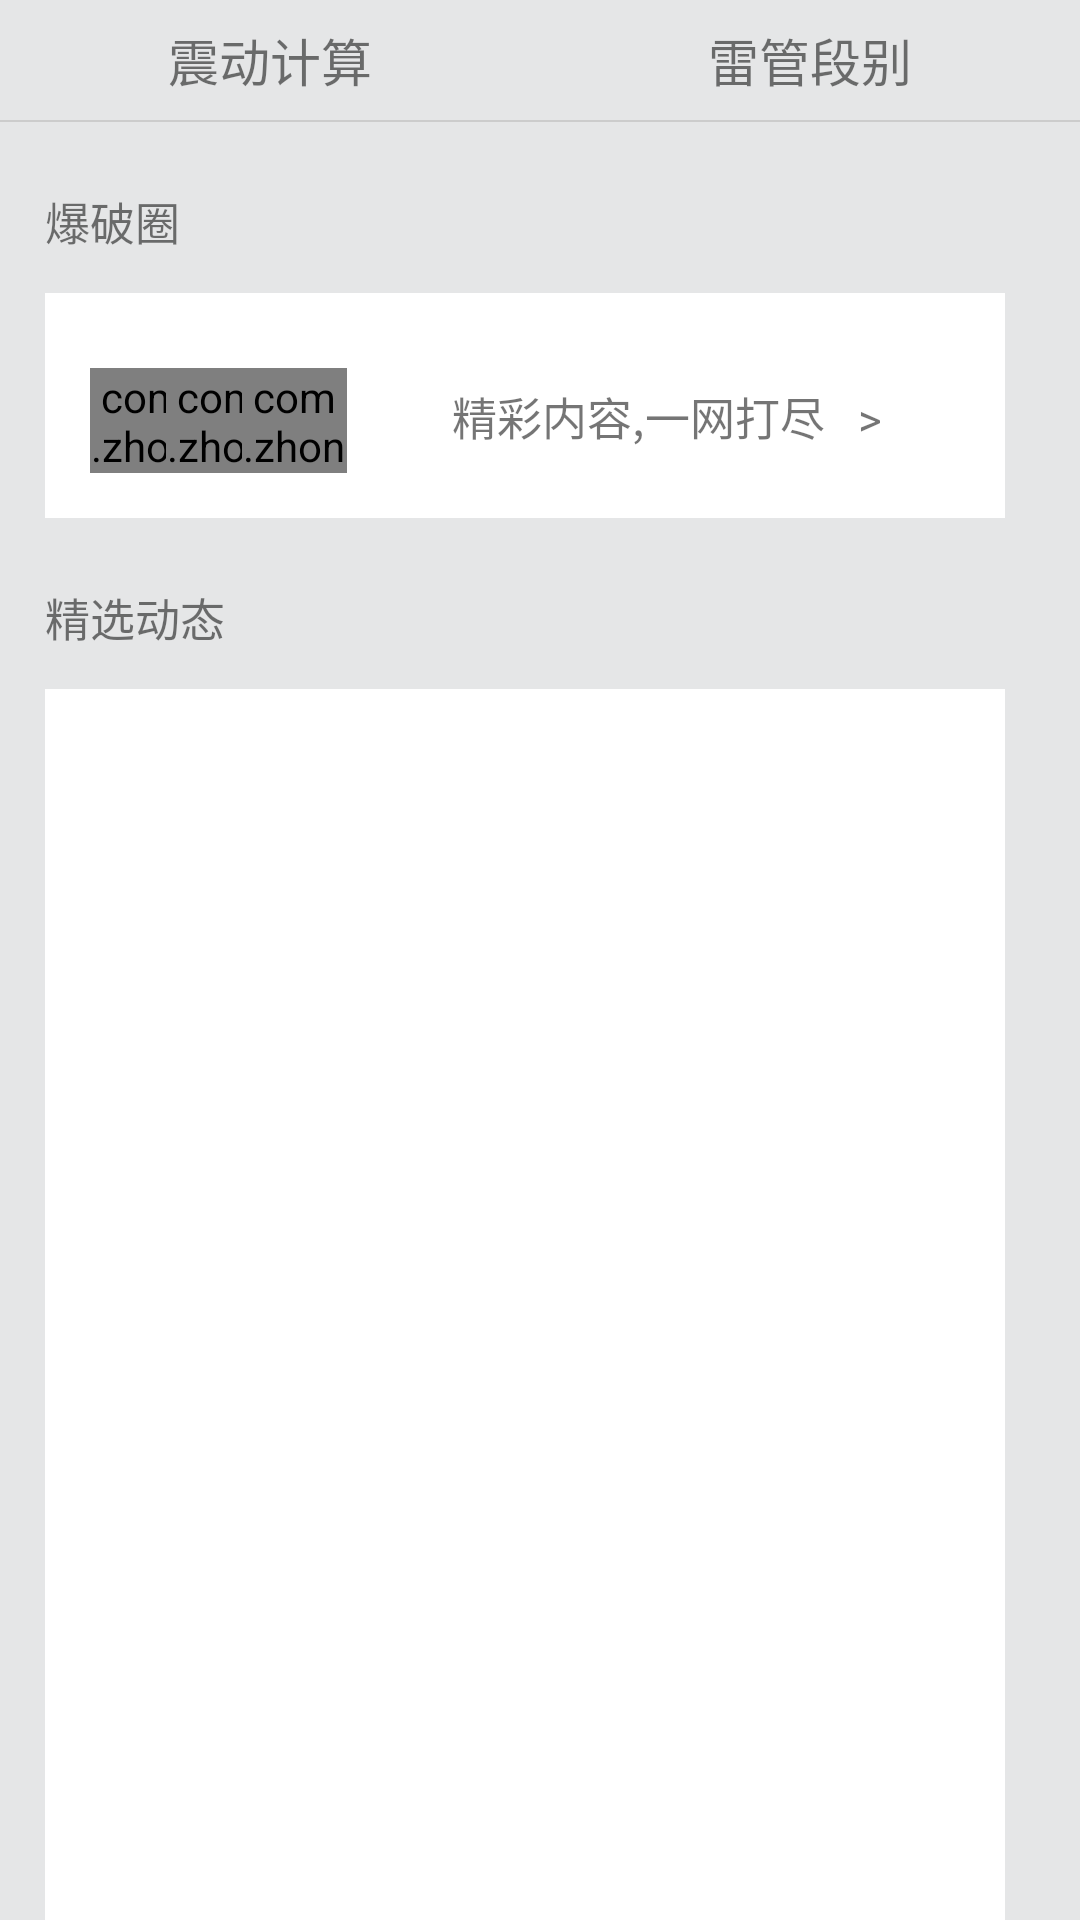

Write the Android layout XML for this screen, with the resource values it uses.
<!-- AndroidManifest.xml: application theme AppTheme -->
<!-- res/layout/shouye_fragment.xml -->
<?xml version="1.0" encoding="utf-8"?>
<RelativeLayout xmlns:android="http://schemas.android.com/apk/res/android"
                xmlns:tools="http://schemas.android.com/tools"
                xmlns:app="http://schemas.android.com/apk/res-auto"
                android:layout_width="match_parent"
                android:background="@color/transparent"
    android:layout_height="match_parent">

    <LinearLayout
        android:id="@+id/tab_title"
        android:layout_width="match_parent"
        android:layout_height="40dp"
        android:layout_alignParentTop="true"
        android:layout_alignParentStart="true">

        <RelativeLayout
            android:layout_width="0dp"
            android:layout_height="match_parent"
            android:layout_weight="1"
            android:gravity="center"
            >

            <TextView
                android:layout_width="wrap_content"
                android:layout_height="wrap_content"
                android:text="震动计算"
                android:textSize="17sp"

                />

        </RelativeLayout>

        <LinearLayout
            android:layout_width="0dp"
            android:layout_height="match_parent"
            android:layout_weight="1"
            android:gravity="center">
            <TextView
                android:layout_width="wrap_content"
                android:layout_height="wrap_content"
                android:text="雷管段别"
                android:textSize="17sp"
                />

        </LinearLayout>
    </LinearLayout>
    <LinearLayout
        android:id="@+id/div_tab_bar"
        android:layout_width="match_parent"
        android:layout_height="2px"
        android:layout_below="@id/tab_title">
        <View
            android:layout_width="match_parent"
            android:layout_height="match_parent"
            android:background="#cccccc"
            />
    </LinearLayout>



    <TextView
        android:id="@+id/t1"
        android:paddingTop="22sp"
        android:paddingLeft="15sp"
        android:textSize="15sp"
        android:layout_below="@id/div_tab_bar"
        android:layout_width="wrap_content"
        android:layout_height="wrap_content"
        android:text="爆破圈"
        />
    <LinearLayout
        android:id="@+id/lay1"
        android:layout_width="match_parent"
        android:layout_height="75sp"
        android:layout_below="@id/t1"
        android:layout_marginTop="13sp"
        android:layout_marginRight="25sp"
        android:layout_marginLeft="15sp"
        android:background="@color/white"

        >

        <com.zhongkebochuang.blasthelper.uitils.CircleImageView
            android:layout_width="35sp"
            android:layout_height="35sp"
            android:src="@drawable/aaa"
            android:layout_marginLeft="15sp"
            android:layout_marginTop="25sp"
            />
        <com.zhongkebochuang.blasthelper.uitils.CircleImageView
            android:layout_width="35sp"
            android:layout_height="35sp"
            android:src="@drawable/aaa"
            android:layout_marginLeft="-10sp"
            android:layout_marginTop="25sp"
            />
        <com.zhongkebochuang.blasthelper.uitils.CircleImageView
            android:layout_width="35sp"
            android:layout_height="35sp"
            android:src="@drawable/aaa"
            android:layout_marginLeft="-10sp"
            android:layout_marginTop="25sp"
            />
        <TextView
            android:layout_width="wrap_content"
            android:layout_height="wrap_content"
            android:text="精彩内容,一网打尽   >"
            android:layout_marginTop="30sp"
            android:layout_marginLeft="35sp"
            android:textSize="15sp"/>

    </LinearLayout>
    <TextView
        android:id="@+id/t2"
        android:paddingTop="22sp"
        android:paddingLeft="15sp"
        android:textSize="15sp"
        android:layout_below="@id/lay1"
        android:layout_width="wrap_content"
        android:layout_height="wrap_content"
        android:text="精选动态"
        />
    <LinearLayout
        android:id="@+id/lay2"
        android:layout_width="match_parent"
        android:layout_height="match_parent"
        android:layout_below="@id/t2"
        android:layout_marginTop="13sp"
        android:layout_marginRight="25sp"
        android:layout_marginLeft="15sp"
        android:background="@color/white"
        >
        <ListView
            android:id="@+id/listview_jingxuan"
            android:layout_width="match_parent"
            android:layout_height="match_parent"
            android:divider="@color/grey"
            android:dividerHeight="18dp"
            />

    </LinearLayout>

</RelativeLayout>
<!-- resources referenced by this layout -->
<resources>
  <color name="grey">#d8d8d8</color>
  <color name="transparent">#e5e6e7</color>
  <color name="white">#ffffff</color>
  <!-- drawable aaa: jpg bitmap (drawable, 159728 bytes) -->
  <style name="AppTheme" parent="Theme.AppCompat.Light.NoActionBar">
          
          <item name="colorPrimary">@color/colorPrimary</item>
          <item name="colorPrimaryDark">@color/colorPrimaryDark</item>
          <item name="colorAccent">@color/colorAccent</item>
      </style>
  <color name="colorPrimary">#3F51B5</color>
  <color name="colorPrimaryDark">#303F9F</color>
  <color name="colorAccent">#FF4081</color>
</resources>
